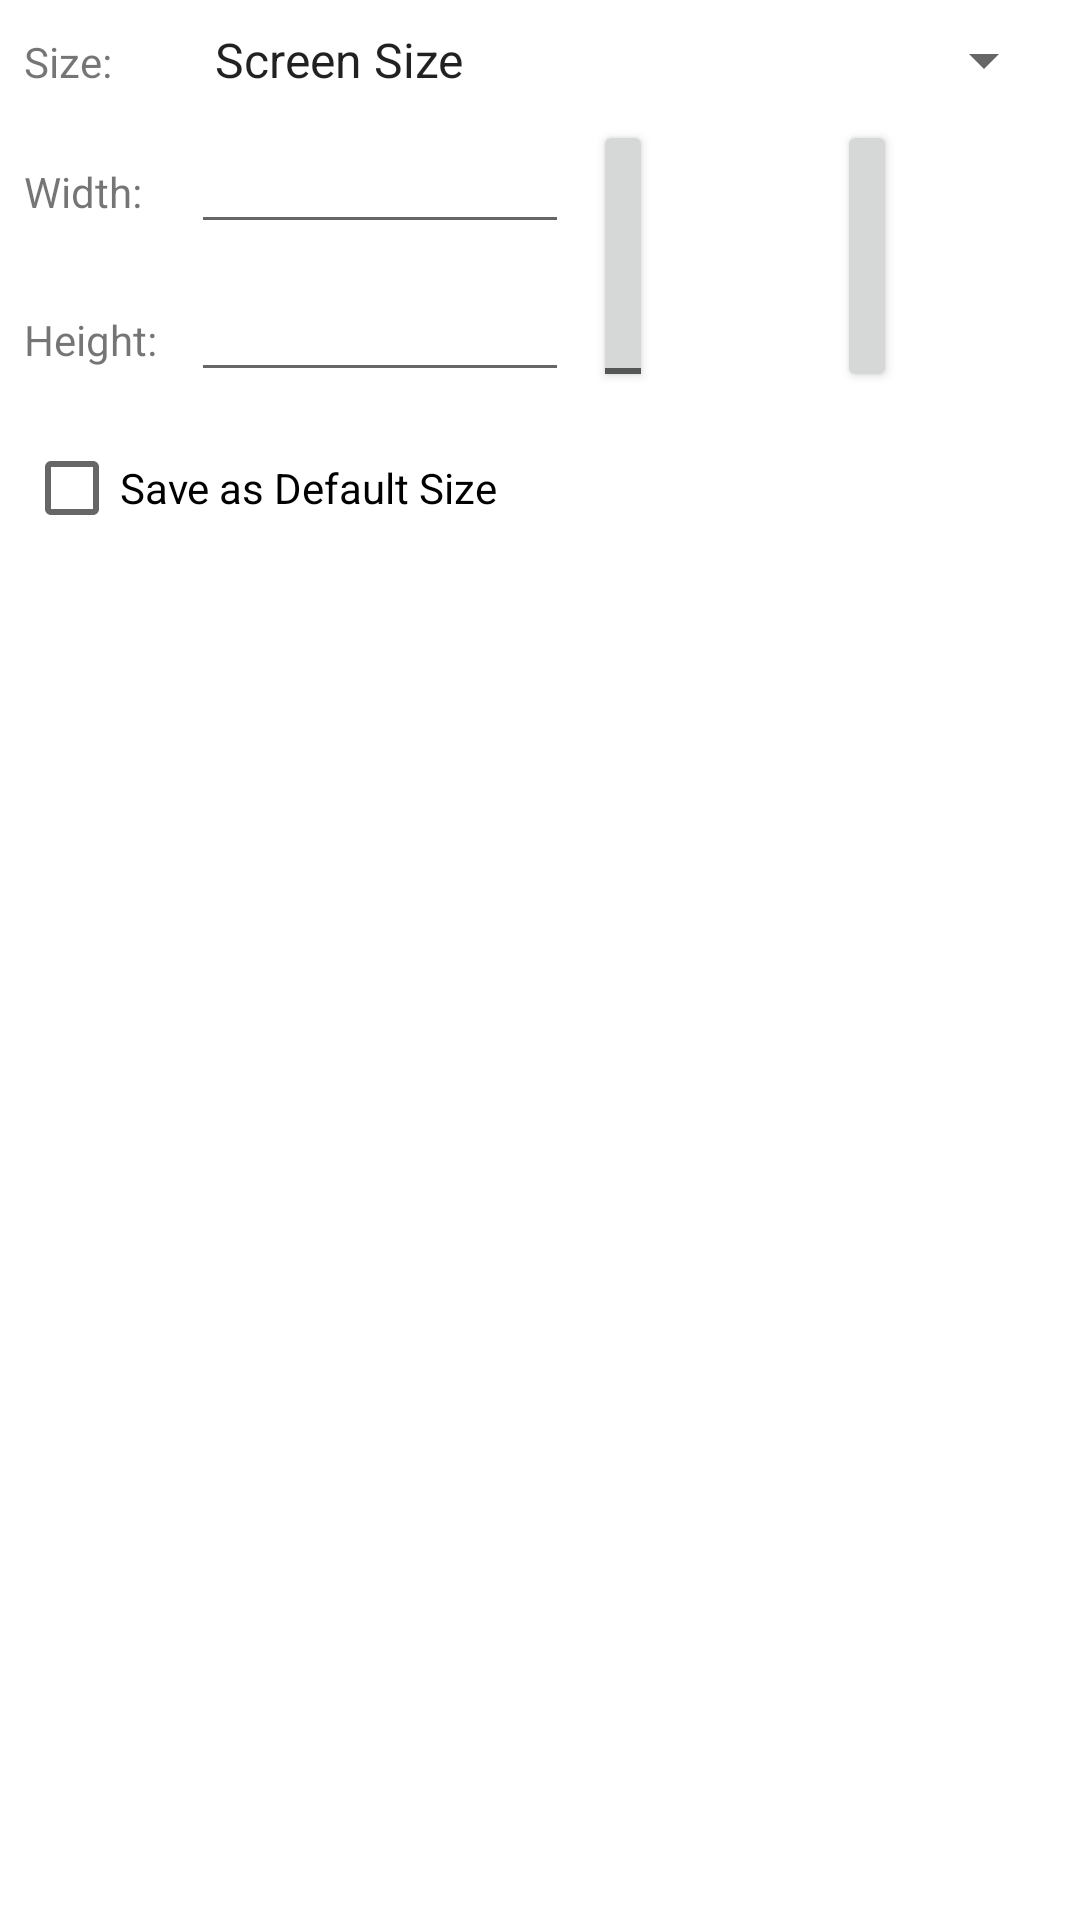

Here is an Android app screen rendered from its layout file. Give the layout XML and the strings, colors and styles it references.
<!-- AndroidManifest.xml: fallback theme Theme.MaterialComponents.DayNight.NoActionBar -->
<!-- res/layout/image_size_layout.xml -->
<?xml version="1.0" encoding="utf-8"?>
<android.support.constraint.ConstraintLayout xmlns:android="http://schemas.android.com/apk/res/android"
                                             xmlns:app="http://schemas.android.com/apk/res-auto"
                                             xmlns:tools="http://schemas.android.com/tools"
                                             android:layout_width="match_parent"
                                             android:layout_height="match_parent"
                                             android:orientation="vertical">

    <TextView
        android:id="@+id/sizeModeLabel"
        android:layout_width="wrap_content"
        android:layout_height="wrap_content"
        android:layout_marginStart="8dp"
        android:text="Size: "
        app:layout_constraintBaseline_toBaselineOf="@+id/sizeModeSpinner"
        app:layout_constraintStart_toStartOf="parent"/>

    <TextView
        android:id="@+id/widthLabel"
        android:layout_width="wrap_content"
        android:layout_height="wrap_content"
        android:layout_marginStart="8dp"
        android:text="Width: "
        app:layout_constraintBaseline_toBaselineOf="@+id/widthEditText"
        app:layout_constraintStart_toStartOf="parent"/>

    <TextView
        android:id="@+id/heightLabel"
        android:layout_width="wrap_content"
        android:layout_height="wrap_content"
        android:layout_marginStart="8dp"
        android:text="Height: "
        app:layout_constraintBaseline_toBaselineOf="@+id/heightEditText"
        app:layout_constraintStart_toStartOf="parent"/>

    <android.support.constraint.Barrier
        android:id="@+id/labelBarrier"
        android:layout_width="wrap_content"
        android:layout_height="wrap_content"
        app:barrierDirection="right"
        app:constraint_referenced_ids="widthLabel,heightLabel,sizeModeLabel"/>

    <Spinner
        android:id="@+id/sizeModeSpinner"
        android:layout_width="0dp"
        android:layout_height="wrap_content"
        android:layout_marginEnd="8dp"
        android:layout_marginStart="8dp"
        android:layout_marginTop="8dp"
        android:entries="@array/size_modes"
        app:layout_constraintEnd_toEndOf="parent"
        app:layout_constraintStart_toEndOf="@+id/labelBarrier"
        app:layout_constraintTop_toTopOf="parent"/>

    <EditText
        android:id="@+id/widthEditText"
        android:layout_width="wrap_content"
        android:layout_height="wrap_content"
        android:layout_marginStart="8dp"
        android:layout_marginTop="8dp"
        android:ems="6"
        android:inputType="number"
        app:layout_constraintStart_toEndOf="@+id/labelBarrier"
        app:layout_constraintTop_toBottomOf="@+id/sizeModeSpinner"/>

    <EditText
        android:id="@+id/heightEditText"
        android:layout_width="wrap_content"
        android:layout_height="wrap_content"
        android:layout_marginStart="8dp"
        android:layout_marginTop="8dp"
        android:ems="6"
        android:inputType="number"
        app:layout_constraintStart_toEndOf="@+id/labelBarrier"
        app:layout_constraintTop_toBottomOf="@+id/widthEditText"/>

    <android.support.constraint.Barrier
        android:id="@+id/dimensionBarrier"
        android:layout_width="wrap_content"
        android:layout_height="wrap_content"
        app:barrierDirection="right"
        app:constraint_referenced_ids="heightEditText,widthEditText"/>

    <CheckBox
        android:id="@+id/saveAsDefaultCheckBox"
        android:layout_width="0dp"
        android:layout_height="wrap_content"
        android:layout_marginEnd="8dp"
        android:layout_marginStart="8dp"
        android:layout_marginTop="8dp"
        android:text="Save as Default Size"
        app:layout_constraintEnd_toEndOf="parent"
        app:layout_constraintStart_toStartOf="parent"
        app:layout_constraintTop_toBottomOf="@+id/heightEditText"/>

    <ToggleButton
        android:id="@+id/ratioToggleButton"
        android:layout_width="20dp"
        android:layout_height="0dp"
        android:layout_marginBottom="8dp"
        android:layout_marginStart="8dp"
        android:layout_marginTop="8dp"
        android:layout_weight="1"
        app:layout_constraintBottom_toTopOf="@+id/saveAsDefaultCheckBox"
        app:layout_constraintStart_toEndOf="@+id/dimensionBarrier"
        app:layout_constraintTop_toBottomOf="@+id/sizeModeSpinner"/>

    <Button
        android:id="@+id/swapButton"
        android:layout_width="20dp"
        android:layout_height="0dp"
        android:layout_marginBottom="8dp"
        android:layout_marginEnd="8dp"
        android:layout_marginStart="8dp"
        android:layout_marginTop="8dp"
        android:layout_weight="1"
        app:layout_constraintBottom_toTopOf="@+id/saveAsDefaultCheckBox"
        app:layout_constraintEnd_toEndOf="parent"
        app:layout_constraintStart_toEndOf="@+id/ratioToggleButton"
        app:layout_constraintTop_toBottomOf="@+id/sizeModeSpinner"/>

</android.support.constraint.ConstraintLayout>
<!-- resources referenced by this layout -->
<resources>
  <string-array name="size_modes">
          <item>Screen Size</item>
          <item>Default Size</item>
          <item>Custom Size</item>
      </string-array>
</resources>
